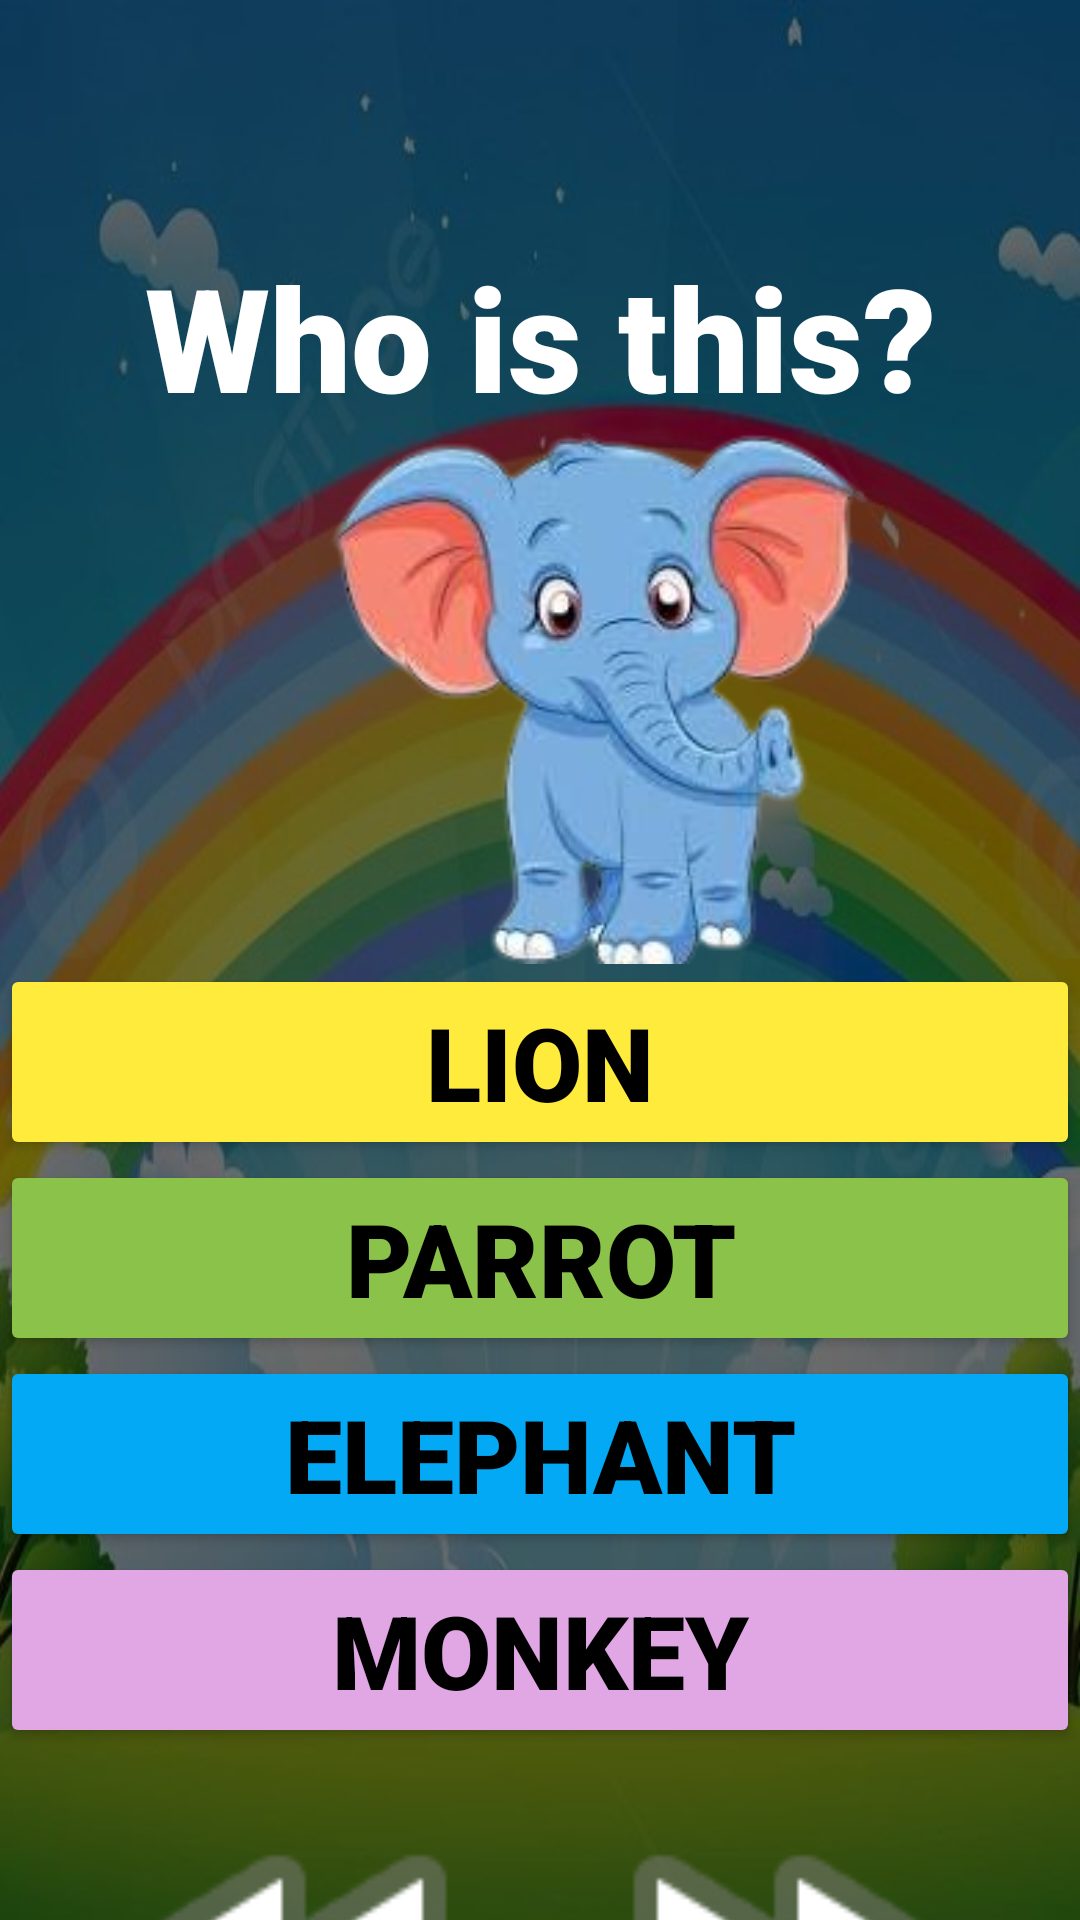

This screen was rendered from an Android layout file. Write that file and the resources it references.
<!-- AndroidManifest.xml: application theme Theme.KidsLearningApplication -->
<!-- res/layout/activity_quiz01.xml -->
<?xml version="1.0" encoding="utf-8"?>
<androidx.constraintlayout.widget.ConstraintLayout xmlns:android="http://schemas.android.com/apk/res/android"
    xmlns:app="http://schemas.android.com/apk/res-auto"
    xmlns:tools="http://schemas.android.com/tools"
    android:layout_width="match_parent"
    android:layout_height="match_parent"
    android:background="@drawable/rainbow2"
    tools:context=".Quiz01">

    <LinearLayout
        android:layout_width="match_parent"
        android:layout_height="match_parent"
        android:orientation="vertical">

        <TextView
            android:id="@+id/textView9"
            android:layout_width="428dp"
            android:layout_height="80dp" />

        <TextView
            android:id="@+id/textView8"
            android:layout_width="match_parent"
            android:layout_height="wrap_content"
            android:fontFamily="sans-serif-black"
            android:text="@string/quiz01"
            android:textAlignment="center"
            android:textColor="@color/white"
            android:textSize="48sp" />

        <ImageView
            android:id="@+id/imageView12"
            android:layout_width="399dp"
            android:layout_height="177dp"
            app:srcCompat="@drawable/elephant" />

        <Button
            android:id="@+id/button"
            android:layout_width="match_parent"
            android:layout_height="wrap_content"
            android:backgroundTint="#FFEB3B"
            android:fontFamily="sans-serif-black"
            android:text="Lion"
            android:textColor="@color/black"
            android:textSize="34sp" />

        <Button
            android:id="@+id/button8"
            android:layout_width="match_parent"
            android:layout_height="wrap_content"
            android:backgroundTint="#8BC34A"
            android:fontFamily="sans-serif-black"
            android:text="Parrot"
            android:textColor="@color/black"
            android:textSize="34sp" />

        <Button
            android:id="@+id/button9"
            android:layout_width="match_parent"
            android:layout_height="wrap_content"
            android:backgroundTint="#03A9F4"
            android:fontFamily="sans-serif-black"
            android:text="Elephant"
            android:textColor="@color/black"
            android:textSize="34sp" />

        <Button
            android:id="@+id/button10"
            android:layout_width="match_parent"
            android:layout_height="wrap_content"
            android:backgroundTint="#E1A6E4"
            android:fontFamily="sans-serif-black"
            android:text="Monkey"
            android:textColor="@color/black"
            android:textSize="34sp" />

        <LinearLayout
            android:layout_width="match_parent"
            android:layout_height="match_parent"
            android:orientation="horizontal">

            <ImageView
                android:id="@+id/imageView17"
                android:layout_width="150dp"
                android:layout_height="150dp"
                android:layout_marginStart="8dp"
                android:layout_weight="50"
                app:layout_constraintBottom_toBottomOf="parent"
                app:layout_constraintStart_toStartOf="parent"
                app:srcCompat="@android:drawable/ic_media_rew" />

            <ImageView
                android:id="@+id/imageView16"
                android:layout_width="150dp"
                android:layout_height="150dp"
                android:layout_marginEnd="8dp"
                android:layout_weight="50"
                app:layout_constraintBottom_toBottomOf="parent"
                app:layout_constraintEnd_toEndOf="parent"
                app:srcCompat="@android:drawable/ic_media_ff" />
        </LinearLayout>
    </LinearLayout>
</androidx.constraintlayout.widget.ConstraintLayout>
<!-- resources referenced by this layout -->
<resources>
  <color name="black">#FF000000</color>
  <color name="white">#FFFFFFFF</color>
  <!-- drawable elephant: png bitmap (drawable, 59144 bytes) -->
  <!-- drawable rainbow2: jpg bitmap (drawable, 41414 bytes) -->
  <string name="quiz01">Who is this?</string>
  <style name="Theme.KidsLearningApplication" parent="Base.Theme.KidsLearningApplication" />
  <style name="Base.Theme.KidsLearningApplication" parent="Theme.Material3.DayNight.NoActionBar">
          
          
      </style>
</resources>
